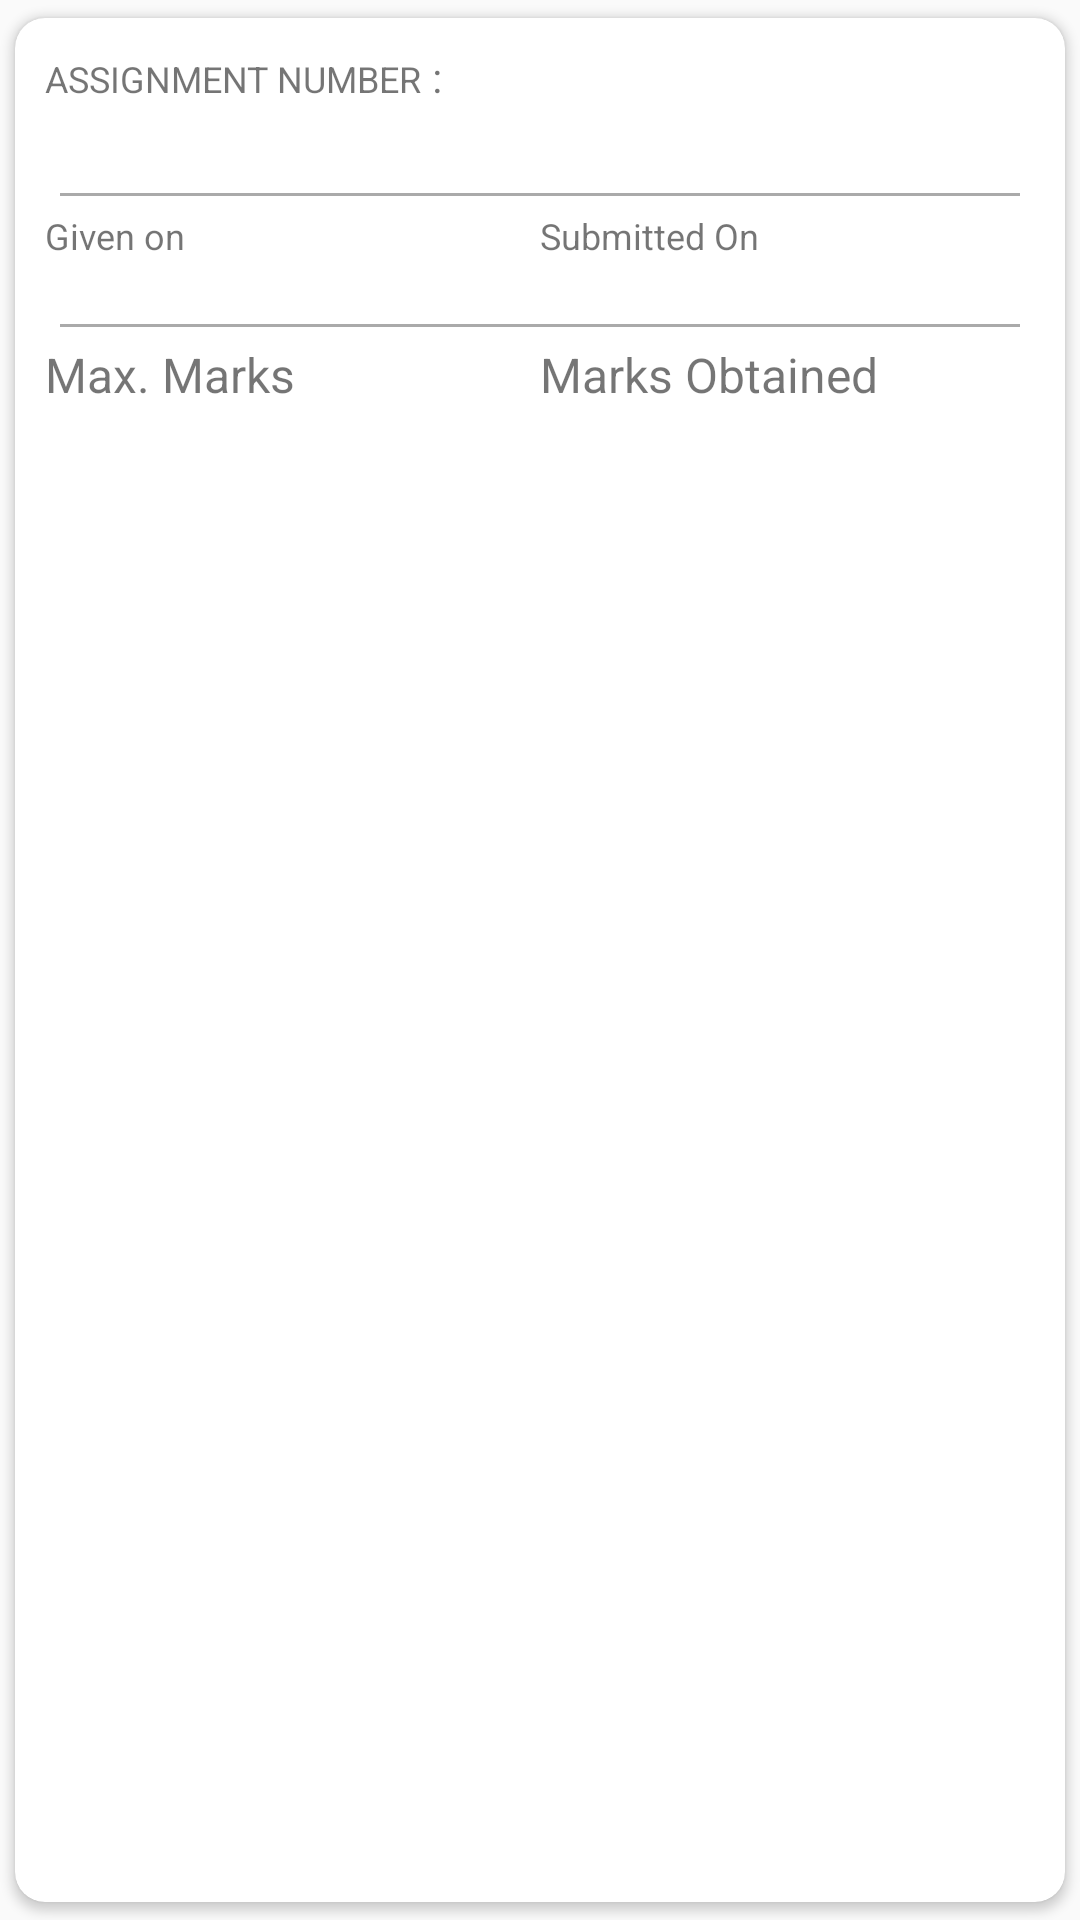

Reconstruct the res/layout file that produces this screen, plus the resources it refers to.
<!-- AndroidManifest.xml: application theme AppTheme -->
<!-- res/layout/assignment_card_view.xml -->
<?xml version="1.0" encoding="utf-8"?>
<android.support.v7.widget.CardView xmlns:android="http://schemas.android.com/apk/res/android"
    xmlns:app="http://schemas.android.com/apk/res-auto"
    xmlns:tools="http://schemas.android.com/tools"
    android:layout_width="match_parent"
    android:layout_height="wrap_content"
    android:elevation="8dp"
    app:cardCornerRadius="10dp"
    app:cardUseCompatPadding="true">

    <LinearLayout
        android:layout_width="match_parent"
        android:layout_height="wrap_content"
        android:orientation="vertical"
        android:padding="10dp">

        <LinearLayout
            android:layout_width="match_parent"
            android:layout_height="wrap_content">

            <TextView
                android:layout_width="wrap_content"
                android:layout_height="wrap_content"
                android:text="@string/assignment_num"
                android:textColor="@color/allTextColor"
                android:textSize="12sp" />

            <TextView
                android:layout_width="wrap_content"
                android:layout_height="wrap_content"
                android:text=" : " />

            <TextView
                android:id="@+id/assignment_num_TV"
                android:layout_width="wrap_content"
                android:layout_height="wrap_content"
                android:textColor="@color/allTextColor"
                android:textSize="12sp"
                tools:text="@string/assignment_num" />
        </LinearLayout>

        <TextView
            android:id="@+id/assignment_topic_TV"
            android:layout_width="wrap_content"
            android:layout_height="wrap_content"
            android:textColor="@color/allTextColor"
            android:textSize="18sp"
            tools:text="@string/assignment_topic" />

        <View style="@style/divider" />

        <LinearLayout
            android:layout_width="match_parent"
            android:layout_height="wrap_content">

            <TextView
                android:layout_width="0dp"
                android:layout_height="wrap_content"
                android:layout_weight="1"
                android:text="@string/given_on"
                android:textColor="@color/allTextColor"
                android:textSize="12sp" />

            <TextView
                android:layout_width="0dp"
                android:layout_height="wrap_content"
                android:layout_weight="1"
                android:text="@string/submitted_on"
                android:textColor="@color/allTextColor"
                android:textSize="12sp" />
        </LinearLayout>

        <LinearLayout
            android:layout_width="match_parent"
            android:layout_height="wrap_content">

            <TextView
                android:id="@+id/assignment_given_on_TV"
                android:layout_width="0dp"
                android:layout_height="wrap_content"
                android:layout_weight="1"
                android:textColor="@color/allTextColor"
                android:textSize="12sp"
                tools:text="@string/given_on" />

            <TextView
                android:id="@+id/assignment_submitted_on_TV"
                android:layout_width="0dp"
                android:layout_height="wrap_content"
                android:layout_weight="1"
                android:textColor="@color/allTextColor"
                android:textSize="12sp"
                tools:text="@string/submitted_on" />
        </LinearLayout>

        <View style="@style/divider" />

        <LinearLayout
            android:layout_width="match_parent"
            android:layout_height="wrap_content">

            <TextView
                android:layout_width="0dp"
                android:layout_height="wrap_content"
                android:layout_weight="1"
                android:text="@string/max_marks"
                android:textColor="@color/allTextColor"
                android:textSize="16sp" />

            <TextView
                android:layout_width="0dp"
                android:layout_height="wrap_content"
                android:layout_weight="1"
                android:text="@string/marks_obtained"
                android:textColor="@color/allTextColor"
                android:textSize="16sp" />
        </LinearLayout>

        <LinearLayout
            android:layout_width="match_parent"
            android:layout_height="wrap_content">

            <TextView
                android:id="@+id/assignment_max_marks_TV"
                android:layout_width="0dp"
                android:layout_height="wrap_content"
                android:layout_weight="1"
                android:textColor="@color/allTextColor"
                android:textSize="16sp"
                tools:text="@string/max_marks" />

            <TextView
                android:id="@+id/assignment_marks_obtained_TV"
                android:layout_width="0dp"
                android:layout_height="wrap_content"
                android:layout_weight="1"
                android:textColor="@color/allTextColor"
                android:textSize="16sp"
                tools:text="@string/marks_obtained" />
        </LinearLayout>
    </LinearLayout>

</android.support.v7.widget.CardView>
<!-- resources referenced by this layout -->
<resources>
  <string name="assignment_num">ASSIGNMENT NUMBER</string>
  <string name="assignment_topic">Assignment Topic</string>
  <string name="given_on">Given on</string>
  <string name="marks_obtained">Marks Obtained</string>
  <string name="max_marks">Max. Marks</string>
  <string name="submitted_on">Submitted On</string>
  <style name="divider">
          <item name="android:layout_width">match_parent</item>
          <item name="android:layout_height">1dp</item>
          <item name="android:layout_margin">5dp</item>
          <item name="android:background">@android:color/darker_gray</item>
      </style>
  <style name="AppTheme" parent="Theme.AppCompat.Light.DarkActionBar">
          
          <item name="colorPrimary">@color/colorPrimary</item>
          <item name="colorPrimaryDark">@color/colorPrimaryDark</item>
          <item name="android:fontFamily">sans-serif</item>
          <item name="colorAccent">@color/colorAccent</item>
      </style>
  <!-- not gathered from this repository: default colours our renderer supplied (Android Studio template values) -->
  <color name="colorPrimary">#FF6200EE</color>
  <color name="colorPrimaryDark">#FF3700B3</color>
  <color name="colorAccent">#FF03DAC5</color>
</resources>
